Run: headless pygame with SDL's dummy video driver; simulated clock (each Clock.tick advances the game by its frame time, no real sleeping); random seed 0; keys injected as events and as key.get_pressed() state; no mouse input.
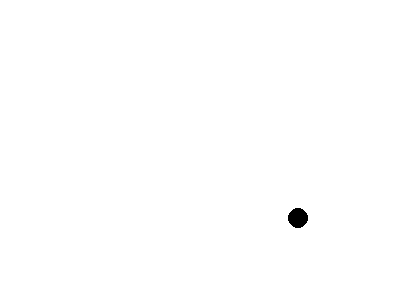
Frame 1 of 4 · flips 1–60 · no input
Frame 2 of 4 · flips 61–180 · tapped SPACE, RETURN · held RIGHT (→), D · screen unchanged from frame 1, image omitted
Frame 3 of 4 · flips 181–300 · held DOWN (↓), S · screen unchanged from frame 2, image omitted
Frame 4 of 4 · flips 301–420 · held LEFT (←), A, UP (↑), W · screen unchanged from frame 3, image omitted

The pygame program that drew these frames:

import pygame
import sys
import math

# Initialize Pygame
pygame.init()

# Screen dimensions
width, height = 400, 300
screen = pygame.display.set_mode((width, height))

# Ball properties
ball_pos = [width // 2, height // 2]
ball_radius = 10
ball_speed = 2  # Let's give the ball an initial speed
ball_angle = 35  # Starting angle in degrees

# Convert speed and angle to x and y velocities
def calculate_velocity(speed, angle):
    rad_angle = math.radians(angle)
    return [
        speed * math.cos(rad_angle),
        speed * math.sin(rad_angle)  # No need to negate as we will adjust the bounce logic
    ]

# Ball bounce functions
def TBWallBounce():
    global ball_angle
    # Reflect the y-component of the angle
    ball_angle = (-ball_angle) % 360

def LRWallBounce():
    global ball_angle
    # Reflect the x-component of the angle
    ball_angle = (180 - ball_angle) % 360

# Clock to control the frame rate
clock = pygame.time.Clock()

# Main game loop
running = True
while running:
    # Handle events
    for event in pygame.event.get():
        if event.type == pygame.QUIT:
            running = False
        elif event.type == pygame.KEYDOWN:
            if event.key == pygame.K_SPACE:
                ball_speed = 0  # Stop the ball when space key is pressed

    # Update ball position
    velocity = calculate_velocity(ball_speed, ball_angle)
    ball_pos[0] += velocity[0]
    ball_pos[1] += velocity[1]

    # Collision detection with walls
    if ball_pos[0] <= ball_radius or ball_pos[0] >= width - ball_radius:
        LRWallBounce()
        ball_pos[0] = ball_radius if ball_pos[0] < ball_radius else width - ball_radius
    if ball_pos[1] <= ball_radius or ball_pos[1] >= height - ball_radius:
        TBWallBounce()
        ball_pos[1] = ball_radius if ball_pos[1] < ball_radius else height - ball_radius

    # Drawing
    screen.fill((255, 255, 255))  # Fill the screen with white
    pygame.draw.circle(screen, (0, 0, 0), (int(ball_pos[0]), int(ball_pos[1])), ball_radius)  # Draw the ball
    pygame.display.flip()  # Update the display

    # Cap the frame rate at 60fps
    clock.tick(60)

pygame.quit()
sys.exit()
